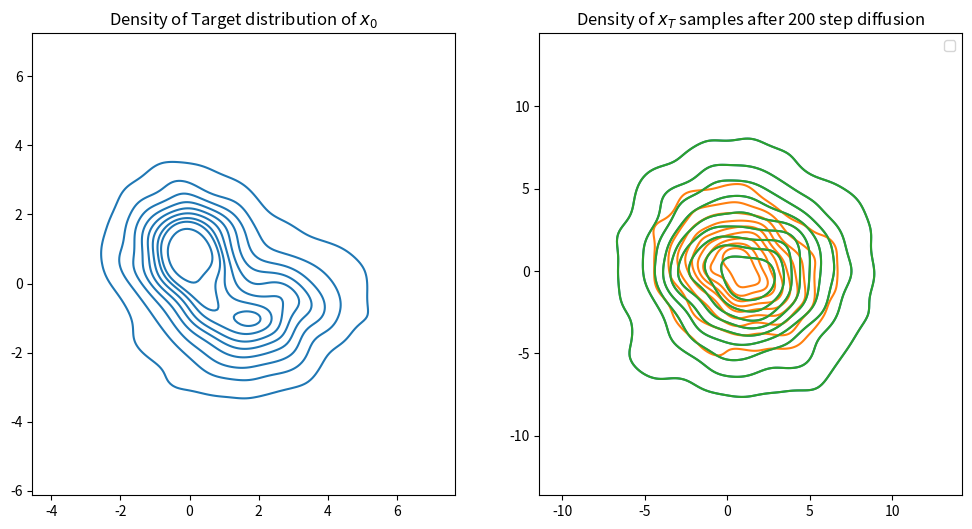

This chart was generated by the following Python code:
# Gaussion Mixture Model
# 要想构造一个混合高斯模型，首先要知道两个μ和convariance

import numpy as np
import matplotlib.pyplot as plt
import seaborn as sns
from scipy.stats import multivariate_normal


def kdeplot(pnts, label='', ax=None, titlestr=None, **kwargs):
    if ax is None:
        ax = plt.gca()
    sns.kdeplot(x=pnts[:, 0], y=pnts[:, 1], ax=ax, label=label, **kwargs)
    if (titlestr is not None):
        ax.set_title(titlestr)


def quiver_plot(pnts, vecs, *args, **kwargs):
    plt.quiver(pnts[:, 0], pnts[:, 1], vecs[:, 0], vecs[:, 1], *args, **kwargs)


class GaussianMixture():
    def __init__(self, mus, covs, weights) -> None:
        self.n_components = len(mus)
        self.mus = mus
        self.covs = covs
        self.precs = [np.linalg.inv(cov) for cov in covs]  # precision matrices 求逆
        self.weights = weights
        self.norm_weights = weights / np.sum(weights)  # 归一化
        self.RVs = []  # Random Variable

        # 实例化一个二元高斯分布
        for i in range(len(mus)):
            self.RVs.append(multivariate_normal(mus[i], covs[i]))
        self.dims=len(mus[0])
    def sample(self, N):
        '''draw N samples from the mixture model'''
        rand_component = np.random.choice(self.n_components, size=N, p=self.norm_weights)
        all_samples = np.array([rv.rvs(N) for rv in self.RVs])  # 现在两个分布各有5000个点
        gmm_samples = all_samples[rand_component, np.arange(N), :]
        return gmm_samples, rand_component, all_samples

    def score(self, x):
        # pdf probability density function概率密度函数
        # get the pdf of samples
        component_pdf = np.array([rv.pdf(x) for rv in self.RVs]).T
        weighted_compon_pdf = component_pdf * self.norm_weights[np.newaxis:]
        # 参与度,其实是简单的归一化
        # 考虑到了点到两个分布中心的距离,,还考虑到了每个分布占有的权重
        participance = weighted_compon_pdf / np.sum(weighted_compon_pdf, axis=1, keepdims=True)

        scores = np.zeros_like(x)

        for i in range(self.n_components):
            gradvec = -(x - self.mus[i]) @ self.precs[i]  # 矩阵乘法
            scores += participance[:, i, np.newaxis] * gradvec  # (5000,2) 2表示的是feature dims.
        return scores

def marginal_prob_std_np(t, sigma):#这里需要标准差,需要开方std->now_sigma
    return np.sqrt(sigma**(2*t)-1)/(2*np.log(sigma))

def diffuse_gmm(gmm, dt, sigma):
    beta_t = marginal_prob_std_np(t, sigma) ** 2  # sigma->std(标准差),平方后得方差
    # 将这个lambda_t分别作用于两个Gaussion_distribution
    noise_cov = np.eye(gmm.dims) * beta_t#噪声矩阵
    covs_diff=[cov+noise_cov for cov in gmm.covs]#se them as two indepent gaussion disribution
    return GaussianMixture(gmm.mus,covs_diff,gmm.weights)

if __name__ == '__main__':
    # 2D Gaussion distribution  按照GMM.png的形状构造

    mu1 = np.array([0, 1.0])
    Conv1 = np.array([[1.0, 0.0],
                      [0.0, 1.0]])

    mu2 = np.array([2.0, -1.0])
    Conv2 = np.array([[2.0, 0.5],
                      [0.5, 1.0]])

    # iterator solution
    gmm = GaussianMixture([mu1, mu2], [Conv1, Conv2], [1.0, 1.0])
    x0, _, _ = gmm.sample(2000)

    sigma = 5
    nsteps = 200

    x_traj = np.zeros((*x0.shape, nsteps,))
    x_traj[:, :, 0] = x0
    dt = 1 / nsteps
    for i in range(1, nsteps):
        t = i * dt
        eps_z = np.random.randn(*x0.shape)
        # central limit theorem 中心极限定理
        x_traj[:, :, i] = x_traj[:, :, i - 1] + eps_z * (sigma ** t) * np.sqrt(dt)

    # Set up the figure and axes
    fig, axs = plt.subplots(1, 2, figsize=[12, 6])

    # Plot density of target distribution of x_0
    sns.kdeplot(x=x_traj[:, 0, 0], y=x_traj[:, 1, 0], ax=axs[0])

    axs[0].set_title("Density of Target distribution of $x_0$")
    axs[0].axis("equal")

    # analyzatical solution
    gmm_t = diffuse_gmm(gmm, nsteps / nsteps, sigma)
    samples_t, _, _ = gmm_t.sample(2000)  # 2000,2


    #plot density of x_T samples after nsteps step diffusion(both diffused and analytical GMM)
    sns.kdeplot(x=x_traj[:,0,nsteps-1],y=x_traj[:,1,nsteps-1],ax=axs[1],label='iter solution of GMM')
    sns.kdeplot(x=samples_t[:,0],y=samples_t[:,1],ax=axs[1],label='analytical solution of GMM')
    sns.kdeplot(x=x_traj[:, 0, -1], y=x_traj[:, 1, -1], ax=axs[1])
    axs[1].set_title(f'Density of $x_T$ samples after {nsteps} step diffusion')
    axs[1].axis('equal')
    axs[1].legend()
    plt.show()
    plt.savefig('target_dist_iterative_and_analytical_dist.png')